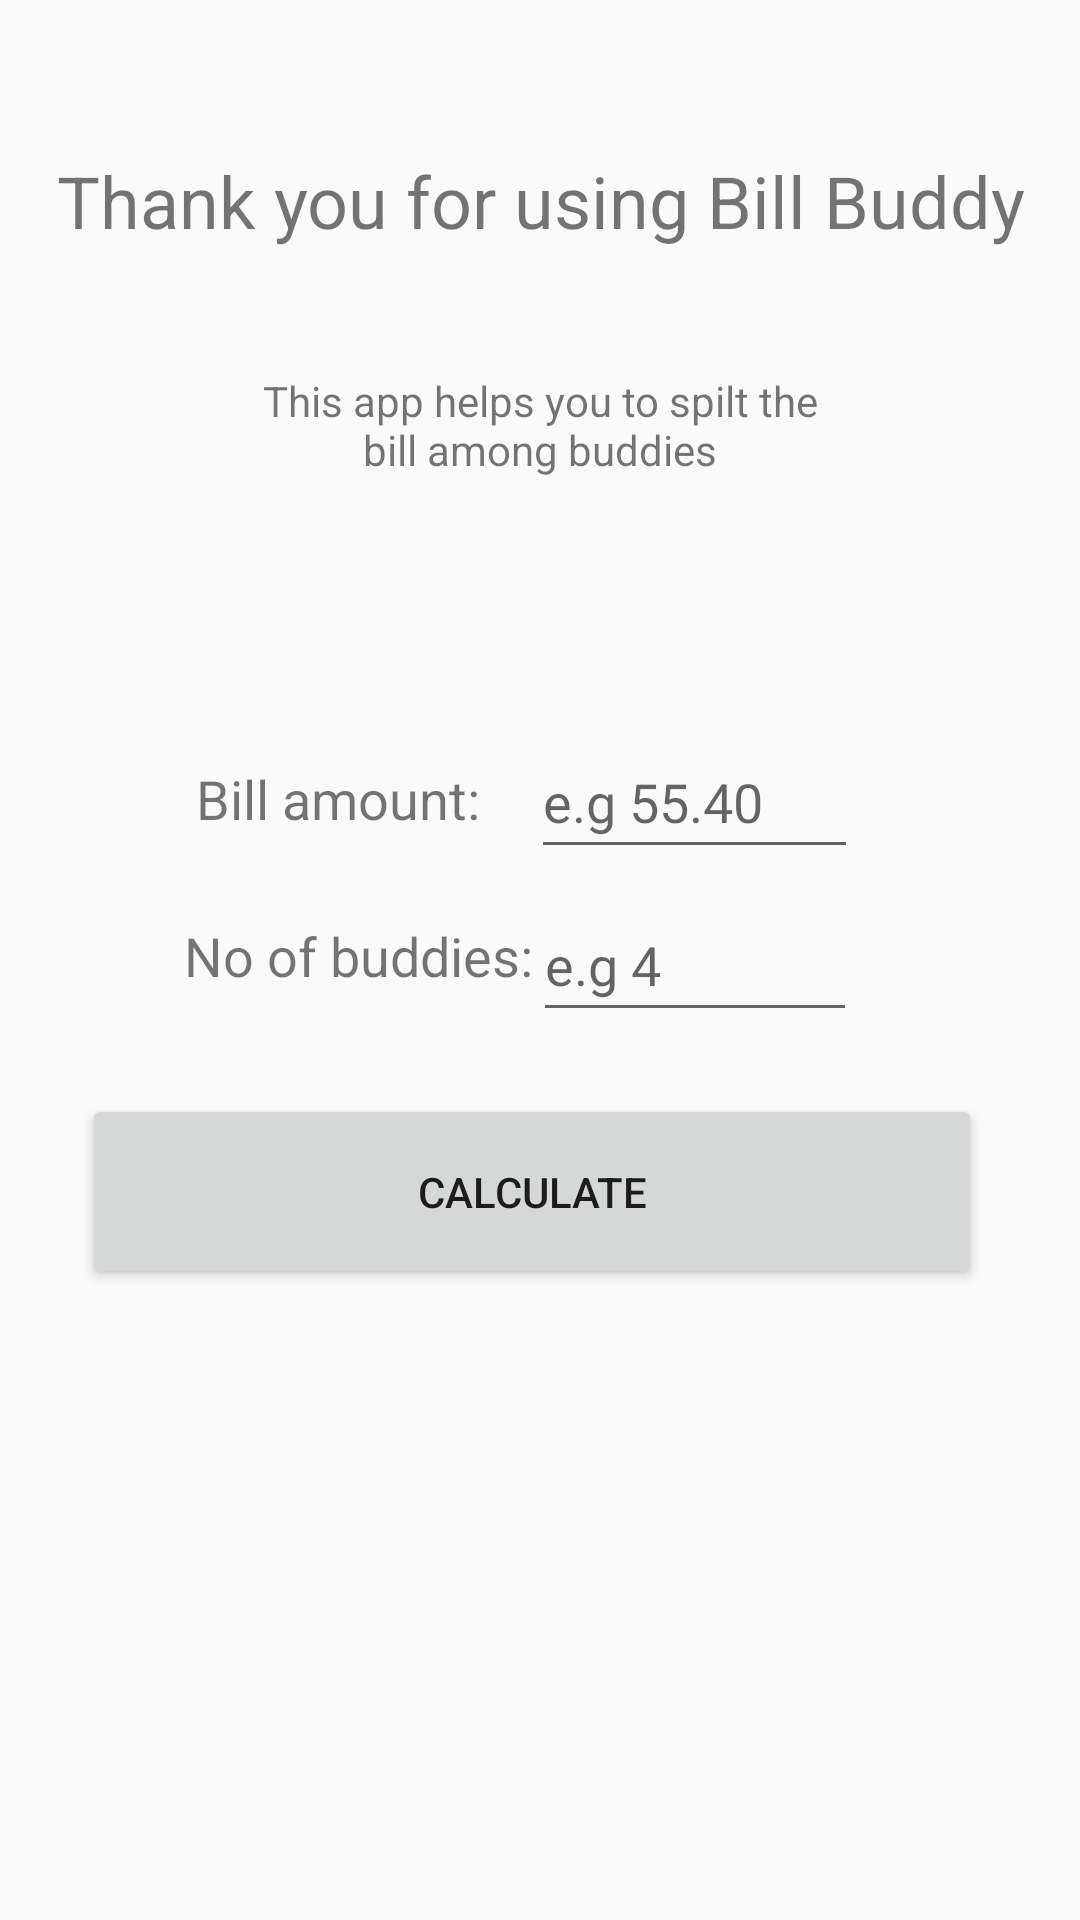

Produce the Android XML layout that renders to this screen, including the resource entries it uses.
<!-- AndroidManifest.xml: application theme Theme.Bill_Splitting_App -->
<!-- res/layout/activity_main.xml -->
<?xml version="1.0" encoding="utf-8"?>
<android.support.constraint.ConstraintLayout xmlns:android="http://schemas.android.com/apk/res/android"
    xmlns:app="http://schemas.android.com/apk/res-auto"
    xmlns:tools="http://schemas.android.com/tools"
    android:layout_width="match_parent"
    android:layout_height="match_parent"
    tools:context=".MainActivity">

    <TextView
        android:id="@+id/tv_welcome_messsage"
        android:layout_width="387dp"
        android:layout_height="107dp"
        android:gravity="center"
        android:text="@string/welcome_message"
        android:textSize="24sp"
        app:layout_constraintBottom_toBottomOf="parent"
        app:layout_constraintEnd_toEndOf="parent"
        app:layout_constraintStart_toStartOf="parent"
        app:layout_constraintTop_toTopOf="parent"
        app:layout_constraintVertical_bias="0.025"
        app:textAllCaps="false" />

    <TextView
        android:id="@+id/intro"
        android:layout_width="203dp"
        android:layout_height="48dp"
        android:gravity="center"
        android:text="This app helps you to spilt the bill among buddies"
        app:layout_constraintBottom_toBottomOf="parent"
        app:layout_constraintEnd_toEndOf="@+id/tv_welcome_messsage"
        app:layout_constraintStart_toStartOf="@+id/tv_welcome_messsage"
        app:layout_constraintTop_toTopOf="parent"
        app:layout_constraintVertical_bias="0.199" />

    <TextView
        android:id="@+id/tv_billAmount"
        android:layout_width="99dp"
        android:layout_height="22dp"
        android:text="Bill amount:"
        android:textSize="18sp"
        app:layout_constraintBottom_toBottomOf="parent"
        app:layout_constraintEnd_toEndOf="parent"
        app:layout_constraintHorizontal_bias="0.25"
        app:layout_constraintStart_toStartOf="parent"
        app:layout_constraintTop_toTopOf="parent"
        app:layout_constraintVertical_bias="0.411" />

    <EditText
        android:id="@+id/et_buddiesCount"
        android:layout_width="108dp"
        android:layout_height="48dp"
        android:ems="10"
        android:hint="e.g 4"
        android:inputType="number"
        app:layout_constraintBottom_toBottomOf="parent"
        app:layout_constraintEnd_toEndOf="@+id/et_billAmount"
        app:layout_constraintHorizontal_bias="0.656"
        app:layout_constraintStart_toStartOf="@+id/et_billAmount"
        app:layout_constraintTop_toTopOf="parent" />

    <TextView
        android:id="@+id/tv_buddiesCount"
        android:layout_width="121dp"
        android:layout_height="26dp"
        android:text="No of buddies:"
        android:textSize="18sp"
        app:layout_constraintBottom_toBottomOf="parent"
        app:layout_constraintEnd_toEndOf="@+id/tv_billAmount"
        app:layout_constraintHorizontal_bias="0.193"
        app:layout_constraintStart_toStartOf="@+id/tv_billAmount"
        app:layout_constraintTop_toTopOf="parent"
        app:layout_constraintVertical_bias="0.499" />

    <EditText
        android:id="@+id/et_billAmount"
        android:layout_width="109dp"
        android:layout_height="48dp"
        android:ems="10"
        android:hint="e.g 55.40"
        android:inputType="numberDecimal"
        app:layout_constraintBottom_toBottomOf="parent"
        app:layout_constraintEnd_toEndOf="parent"
        app:layout_constraintHorizontal_bias="0.705"
        app:layout_constraintStart_toStartOf="parent"
        app:layout_constraintTop_toTopOf="parent"
        app:layout_constraintVertical_bias="0.408" />

    <Button
        android:id="@+id/calculateBt"
        android:layout_width="300dp"
        android:layout_height="65dp"
        android:text="calculate"
        app:layout_constraintBottom_toBottomOf="parent"
        app:layout_constraintEnd_toEndOf="@+id/et_buddiesCount"
        app:layout_constraintHorizontal_bias="0.453"
        app:layout_constraintStart_toStartOf="@+id/tv_buddiesCount"
        app:layout_constraintTop_toTopOf="parent"
        app:layout_constraintVertical_bias="0.634" />


</android.support.constraint.ConstraintLayout>
<!-- resources referenced by this layout -->
<resources>
  <string name="welcome_message">Thank you for using Bill Buddy</string>
  <style name="Theme.Bill_Splitting_App" parent="Theme.AppCompat.Light.DarkActionBar">
          
          <item name="colorPrimary">@color/purple_500</item>
          <item name="colorPrimaryDark">@color/purple_700</item>
          <item name="colorAccent">@color/teal_200</item>
          
      </style>
  <!-- not gathered from this repository: default colours our renderer supplied (Android Studio template values) -->
  <color name="purple_500">#FF6200EE</color>
  <color name="purple_700">#FF3700B3</color>
  <color name="teal_200">#FF03DAC5</color>
</resources>
